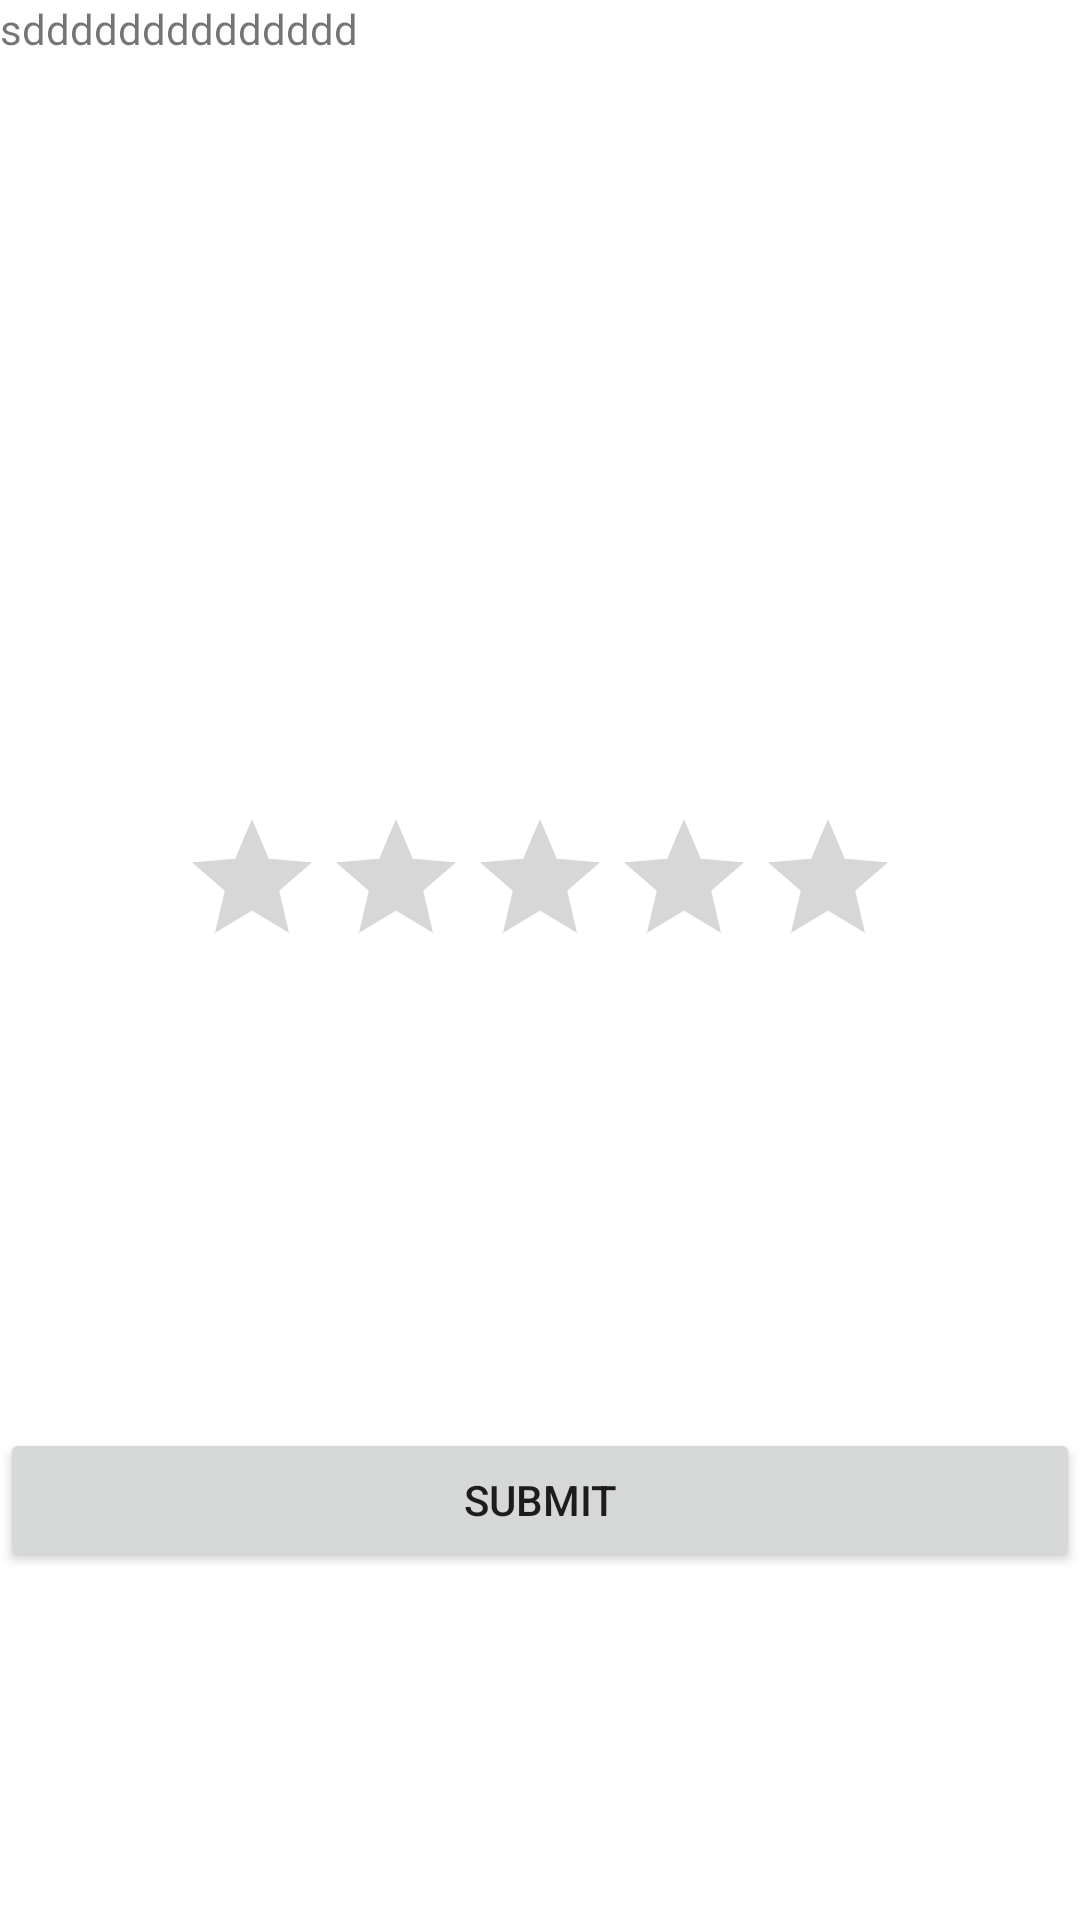

Produce the Android XML layout that renders to this screen, including the resource entries it uses.
<!-- AndroidManifest.xml: application theme AppTheme -->
<!-- res/layout/fragment_customperson.xml -->
<?xml version="1.0" encoding="utf-8"?>
<FrameLayout xmlns:android="http://schemas.android.com/apk/res/android"
    xmlns:tools="http://schemas.android.com/tools"

    android:layout_width="match_parent"
    android:layout_height="fill_parent"
    xmlns:app="http://schemas.android.com/apk/res-auto"

    tools:context=".fragment.customperson">
<LinearLayout
    android:layout_width="match_parent"
    android:layout_height="match_parent"
    android:orientation="vertical">
   <TextView
       android:layout_width="match_parent"
       android:layout_height="wrap_content"
       android:layout_gravity="center"
       android:text="sdddddddddddddd" />

    <RatingBar
        android:id="@+id/ratiobutton"
        android:layout_width="wrap_content"
        android:layout_height="wrap_content"
        android:layout_gravity="center"
        android:layout_marginTop="250dp"


        />
    <Button
        android:layout_width="match_parent"
        android:layout_height="wrap_content"
        android:text="Submit"
        android:layout_marginTop="150dp"
        android:id="@+id/submit"
         />
</LinearLayout>



</FrameLayout>
<!-- resources referenced by this layout -->
<resources>

</resources>
